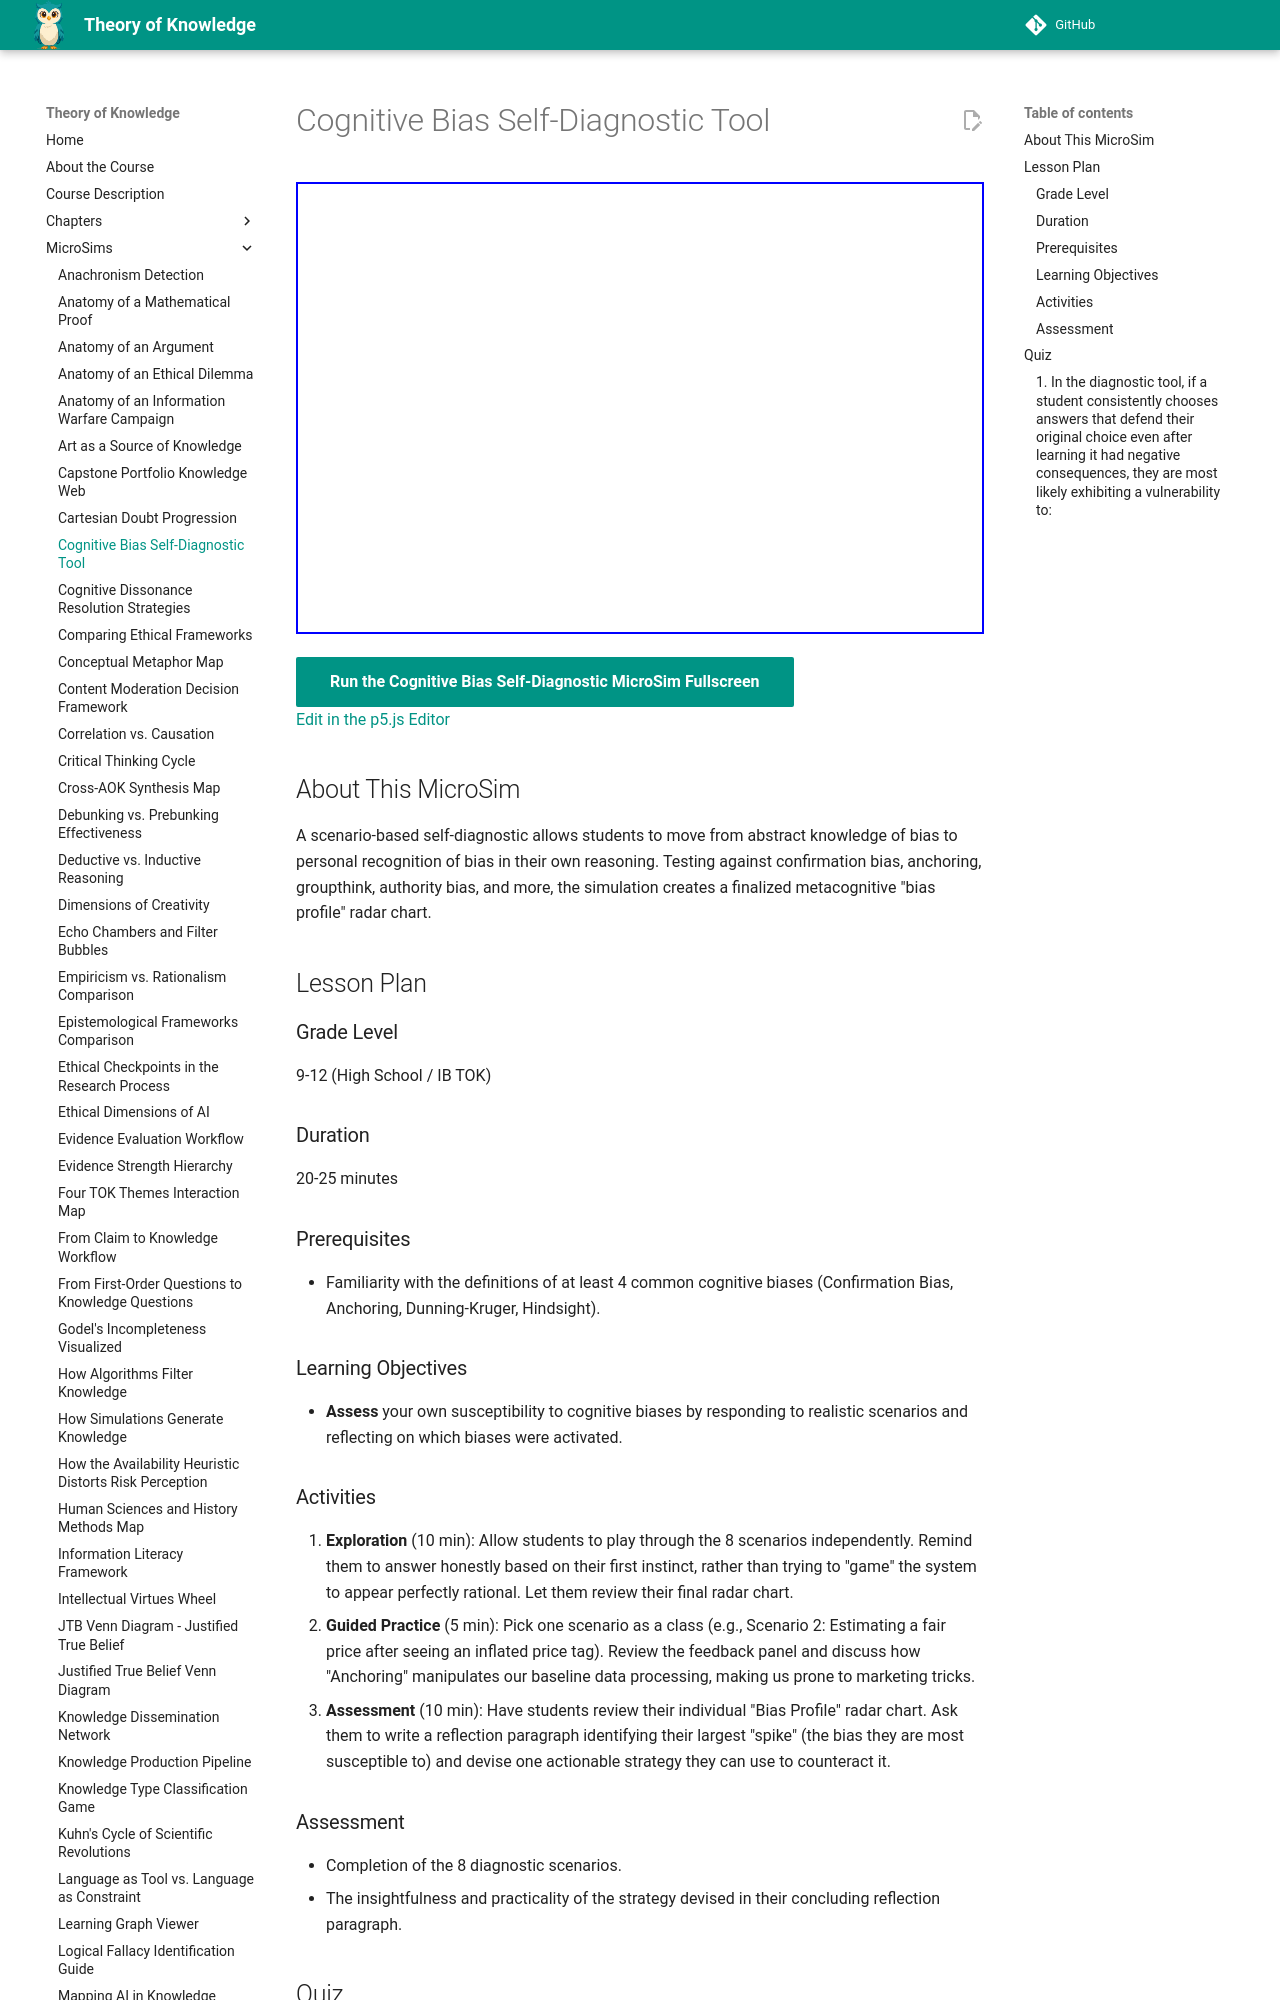

repository: dmccreary/theory-of-knowledge · page: sims/bias-self-diagnostic/index.html · generator: mkdocs

---
title: Cognitive Bias Self-Diagnostic Tool
description: Assess your own susceptibility to cognitive biases by responding to realistic scenarios and reflecting on which biases were activated.
image: /sims/bias-self-diagnostic/bias-self-diagnostic.png
og:image: /sims/bias-self-diagnostic/bias-self-diagnostic.png
twitter:image: /sims/bias-self-diagnostic/bias-self-diagnostic.png
social:
   cards: false
quality_score: 0
---

# Cognitive Bias Self-Diagnostic Tool

<iframe src="main.html" height="452" width="100%" scrolling="no"></iframe>

[Run the Cognitive Bias Self-Diagnostic MicroSim Fullscreen](./main.html){ .md-button .md-button--primary }
<br/>
[Edit in the p5.js Editor](https://editor.p5js.org/)

## About This MicroSim

A scenario-based self-diagnostic allows students to move from abstract knowledge of bias to personal recognition of bias in their own reasoning. Testing against confirmation bias, anchoring, groupthink, authority bias, and more, the simulation creates a finalized metacognitive "bias profile" radar chart.

## Lesson Plan

### Grade Level
9-12 (High School / IB TOK)

### Duration
20-25 minutes

### Prerequisites
- Familiarity with the definitions of at least 4 common cognitive biases (Confirmation Bias, Anchoring, Dunning-Kruger, Hindsight).

### Learning Objectives
- **Assess** your own susceptibility to cognitive biases by responding to realistic scenarios and reflecting on which biases were activated.
